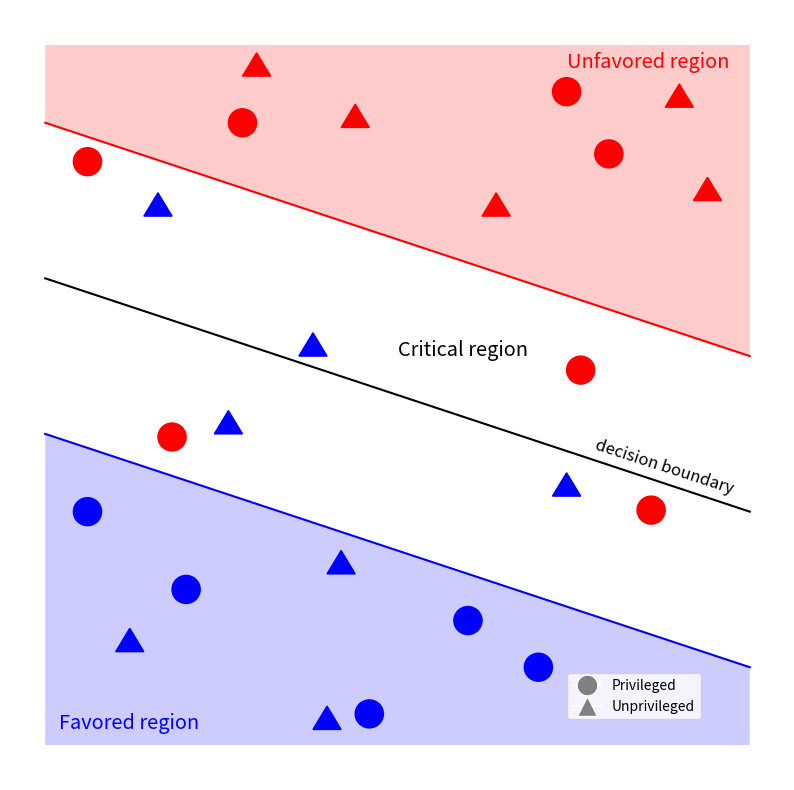

The matplotlib source for this figure: (Note: this script raises an exception after producing the figure.)
import matplotlib.pyplot as plt
import numpy as np
from matplotlib import patches
from matplotlib.lines import Line2D

fig, ax = plt.subplots()
fig.set_size_inches(10, 10)
plt.axis('off')

x = np.linspace(0, 5, 10)

ax.plot(x, -3 * x, color='black')
ax.text(x[-3], -3 * x[-3] - 2.2, 'decision boundary', rotation=342, fontsize='large')
ax.plot(x, -3 * x - 10, color='blue')
ax.plot(x, -3 * x + 10, color='red')

ax.add_patch(patches.Polygon(xy=np.array([[0, -10], [5, -25], [5, -30], [0, -30]]), facecolor="blue", alpha=0.2))
ax.add_patch(patches.Polygon(xy=np.array([[0, 10], [5, -5], [5, 15], [0, 15]]), facecolor="red", alpha=0.2))

ax.text(2.5, -5, 'Critical region', fontsize='x-large', color='black')
ax.text(0.1, -29, 'Favored region', fontsize='x-large', color='blue')
ax.text(3.7, 13.5, 'Unfavored region', fontsize='x-large', color='red')

ax.legend(handles=[Line2D([0], [0], marker='o', color='w', label='Privileged', markersize=15, markerfacecolor='grey'),
                   Line2D([0], [0], marker='^', color='w', label='Unprivileged', markersize=15,
                          markerfacecolor='grey')], bbox_to_anchor=(0.9, 0.07))

ax.add_patch(patches.Ellipse((1, -20), 0.2, height=1.8, color='blue'))
ax.add_patch(patches.Ellipse((3, -22), 0.2, height=1.8, color='blue'))
ax.add_patch(patches.Ellipse((2.3, -28), 0.2, height=1.8, color='blue'))
ax.add_patch(patches.Ellipse((3.5, -25), 0.2, height=1.8, color='blue'))
ax.add_patch(patches.Ellipse((0.3, -15), 0.2, height=1.8, color='blue'))

ax.add_patch(patches.Ellipse((1.4, 10), 0.2, height=1.8, color='red'))
ax.add_patch(patches.Ellipse((3.7, 12), 0.2, height=1.8, color='red'))
ax.add_patch(patches.Ellipse((4, 8), 0.2, height=1.8, color='red'))


def get_triangle(x, y, color):
    t_width = 0.2
    t_height = 1.5
    return patches.Polygon(xy=np.array([[x, y], [x + t_width, y], [x + t_width / 2, y + t_height]]), color=color)


ax.add_patch(get_triangle(2, -19, color='blue'))
ax.add_patch(get_triangle(0.5, -24, color='blue'))
ax.add_patch(get_triangle(1.9, -29, color='blue'))

ax.add_patch(get_triangle(4.4, 11, color='red'))
ax.add_patch(get_triangle(4.6, 5, color='red'))
ax.add_patch(get_triangle(3.1, 4, color='red'))
ax.add_patch(get_triangle(2.1, 9.7, color='red'))
ax.add_patch(get_triangle(1.4, 13, color='red'))


# Region critique
ax.add_patch(get_triangle(0.7, 4, color='blue'))
ax.add_patch(get_triangle(1.8, -5, color='blue'))
ax.add_patch(get_triangle(3.6, -14, color='blue'))
ax.add_patch(get_triangle(1.2, -10, color='blue'))

ax.add_patch(patches.Ellipse((0.3, 7.5), 0.2, height=1.8, color='red'))
ax.add_patch(patches.Ellipse((0.9, -10.2), 0.2, height=1.8, color='red'))
ax.add_patch(patches.Ellipse((4.3, -14.9), 0.2, height=1.8, color='red'))
ax.add_patch(patches.Ellipse((3.8, -5.9), 0.2, height=1.8, color='red'))

fig.savefig("/Users/<user>/Desktop/Maîtrise/code/CPDExtract/src/post_processing/scripts/roc.pdf",
            format='pdf',
            dpi=1000)
